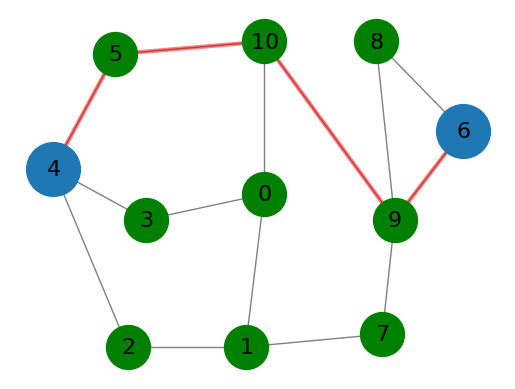

Source code (Python):
__author__ = 'Netšajev'

import matplotlib.pyplot as plt
import networkx as nx

G = nx.Graph()
# explicitly set positions
pos = {10: (0, 1.4),
       3: (-1.9, 0),
       1: (-0.3, -1),
       6: (3.2, 0.7),
       5: (-2.4, 1.3),
       4: (-3.4, 0.4),
       2: (-2.2, -1),
       7: (1.9, -0.9),
       8: (1.8, 1.4),
       9: (2.1, 0),
       0: (0, 0.2)}

G.add_edges_from([(2, 4), (4, 5), (10, 0), (1, 0), (8, 9), (2, 1), (5, 10),
                  (3, 4), (10, 9), (3, 0), (8, 6), (6, 9), (1, 7), (7, 9)])

labels = {1: r'$1$', 3: r'$3$', 10: r'$10$', 6: r'$6$', 5: r'$5$', 4: r'$4$',
          0: r'$0$', 2: r'$2$', 7: r'$7$', 8: r'$8$', 9: r'$9$'}

nx.draw_networkx_labels(G, pos, labels, font_size=16)
nx.draw_networkx_nodes(G, pos, node_size=1500, nodelist=[6, 4])
nx.draw_networkx_nodes(G, pos, node_size=1000, nodelist=[0, 1, 2, 3, 5, 7, 8, 9, 10], node_color='g')
nx.draw_networkx_edges(G, pos, alpha=0.5, width=1)


short_path = nx.shortest_path(G, 6, 4)
G.clear()
for i in range(len(short_path)-1):
    G.add_edge(short_path[i], short_path[i+1])
nx.draw_networkx_edges(G, pos, edge_color='red', alpha=0.5, width=3)


plt.axis('off')
plt.savefig("4 to 6 graph.png")
plt.show()
